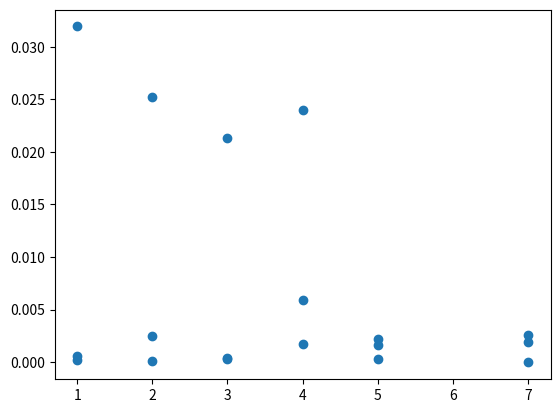

This chart was generated by the following Python code:
# Equations and endpoints to use:
# # 3 Celsius
# #     pH 1
# #         Equation number:  1
# #             0.000853530199166774*x + 0.426076984942952
# #             Corresponding Endpoints:  [  0.         152.45145958 749.98085861 987.5       ]
# #         Equation number:  2
# #             8.52928450718914e-5*x + 0.543195890877581
# #             Corresponding Endpoints:  [  0.         152.45145958 749.98085861 987.5       ]
# #         Equation number:  3
# #             0.82985765963548 - 0.000296932601704575*x
# #             Corresponding Endpoints:  [  0.         152.45145958 749.98085861 987.5       ]
# #     pH 2
# #         Equation number:  1
# #             0.0752958863538189*x + 0.148067059174938
# #             Corresponding Endpoints:  [  0.           2.63825289 220.39365603 987.5       ]
# #         Equation number:  2
# #             0.000492759180432067*x + 0.34541662596639
# #             Corresponding Endpoints:  [  0.           2.63825289 220.39365603 987.5       ]
# #         Equation number:  3
# #             1.41187575949768e-5*x + 0.450905938681309
# #             Corresponding Endpoints:  [  0.           2.63825289 220.39365603 987.5       ]
# #     pH 3
# #         Equation number:  1
# #             0.062560769090003*x + 0.123325756327408
# #             Corresponding Endpoints:  [  0.           2.36087992  65.79364598 987.5       ]
# #         Equation number:  2
# #             0.00132037564343111*x + 0.267906971406785
# #             Corresponding Endpoints:  [  0.           2.36087992  65.79364598 987.5       ]
# #         Equation number:  3
# #             2.26705881367466e-5*x + 0.35328771840422
# #             Corresponding Endpoints:  [  0.           2.36087992  65.79364598 987.5       ]
# #     pH 4
# #         Equation number:  1
# #             0.00473394157077951*x + 0.213352565953123
# #             Corresponding Endpoints:  [  0.          20.45840963 258.42606817 987.5       ]
# #         Equation number:  2
# #             0.000248662675568798*x + 0.305114238911968
# #             Corresponding Endpoints:  [  0.          20.45840963 258.42606817 987.5       ]
# #         Equation number:  3
# #             5.02438543312843e-5*x + 0.356390834734822
# #             Corresponding Endpoints:  [  0.          20.45840963 258.42606817 987.5       ]
# #     pH 5
# #         Equation number:  1
# #             0.000798432466650845*x + 0.254631875208344
# #             Corresponding Endpoints:  [  0.         104.48263045 638.25982861 987.5       ]
# #         Equation number:  2
# #             0.000130966011923322*x + 0.324370526133158
# #             Corresponding Endpoints:  [  0.         104.48263045 638.25982861 987.5       ]
# #         Equation number:  3
# #             5.25384992967079e-6*x + 0.404607549101049
# #             Corresponding Endpoints:  [  0.         104.48263045 638.25982861 987.5       ]
# #     pH 7
# #         Equation number:  1
# #             0.00545197634762841*x + 0.175748997319682
# #             Corresponding Endpoints:  [  0.          20.25484381 570.20916295 987.5       ]
# #         Equation number:  2
# #             0.000173799013138515*x + 0.282657654853302
# #             Corresponding Endpoints:  [  0.          20.25484381 570.20916295 987.5       ]
# #         Equation number:  3
# #             9.19149097124427e-6*x + 0.376518372283522
# #             Corresponding Endpoints:  [  0.          20.25484381 570.20916295 987.5       ]
# # 20 Celsius
# #     pH 1
# #         Equation number:  1
# #             0.0956299482012649*x + 0.229107784330425
# #             Corresponding Endpoints:  [  0.           3.04189806 179.21877226 987.5       ]
# #         Equation number:  2
# #             0.000209537130348797*x + 0.519366947930677
# #             Corresponding Endpoints:  [  0.           3.04189806 179.21877226 987.5       ]
# #         Equation number:  3
# #             0.564301737642803 - 4.11887793598624e-5*x
# #             Corresponding Endpoints:  [  0.           3.04189806 179.21877226 987.5       ]
# #     pH 2
# #         Equation number:  1
# #             0.000422504331995571*x + 0.346900284560039
# #             Corresponding Endpoints:  [  0.         305.85141097 583.18858456 987.5       ]
# #         Equation number:  2
# #             0.502147057107243 - 8.50845395201768e-5*x
# #             Corresponding Endpoints:  [  0.         305.85141097 583.18858456 987.5       ]
# #         Equation number:  3
# #             7.47444003156142e-5*x + 0.408936643912115
# #             Corresponding Endpoints:  [  0.         305.85141097 583.18858456 987.5       ]
# #     pH 3
# #         Equation number:  1
# #             0.00116391571468659*x + 0.30124782840059
# #             Corresponding Endpoints:  [  0.         111.61720481 407.06505673 987.5       ]
# #         Equation number:  2
# #             0.443939079490655 - 0.000114482640953276*x
# #             Corresponding Endpoints:  [  0.         111.61720481 407.06505673 987.5       ]
# #         Equation number:  3
# #             3.24070938389887e-5*x + 0.384145401264362
# #             Corresponding Endpoints:  [  0.         111.61720481 407.06505673 987.5       ]
# #     pH 4
# #         Equation number:  1
# #             0.0173647480083924*x + 0.182768750490314
# #             Corresponding Endpoints:  [  0.           7.56194107 258.53863334 987.5       ]
# #         Equation number:  2
# #             0.000346672800090757*x + 0.311458432305959
# #             Corresponding Endpoints:  [  0.           7.56194107 258.53863334 987.5       ]
# #         Equation number:  3
# #             2.92174616361089e-5*x + 0.393532901657115
# #             Corresponding Endpoints:  [  0.           7.56194107 258.53863334 987.5       ]
# #     pH 5
# #         Equation number:  1
# #             0.00444417886916033*x + 0.227623134751612
# #             Corresponding Endpoints:  [  0.          24.93504133 196.06770048 987.5       ]
# #         Equation number:  2
# #             0.000285862970991852*x + 0.331310913529906
# #             Corresponding Endpoints:  [  0.          24.93504133 196.06770048 987.5       ]
# #         Equation number:  3
# #             4.21711758730446e-5*x + 0.379091003424385
# #             Corresponding Endpoints:  [  0.          24.93504133 196.06770048 987.5       ]
# #     pH 7
# #         Equation number:  1
# #             0.00727309858736848*x + 0.201743935500405
# #             Corresponding Endpoints:  [  0.          15.24806951 263.0883423  987.5       ]
# #         Equation number:  2
# #             0.00027591562380227*x + 0.308437467729373
# #             Corresponding Endpoints:  [  0.          15.24806951 263.0883423  987.5       ]
# #         Equation number:  3
# #             0.000101340791782341*x + 0.35436607089345
# #             Corresponding Endpoints:  [  0.          15.24806951 263.0883423  987.5       ]
# # 37 Celsius
# #     pH 1
# #         Equation number:  1
# #             0.00148308753696875*x + 0.430334636606579
# #             Corresponding Endpoints:  [  0.          91.6812939  629.01263753 987.5       ]
# #         Equation number:  2
# #             0.00011923715355055*x + 0.555374204440175
# #             Corresponding Endpoints:  [  0.          91.6812939  629.01263753 987.5       ]
# #         Equation number:  3
# #             0.631353744965826 - 1.55460164195807e-6*x
# #             Corresponding Endpoints:  [  0.          91.6812939  629.01263753 987.5       ]
# #     pH 2
# #         Equation number:  1
# #             0.00728047029652998*x + 0.306798234581873
# #             Corresponding Endpoints:  [  0.          43.43220825 335.95723324 987.5       ]
# #         Equation number:  2
# #             0.000158076743318985*x + 0.616139514611609
# #             Corresponding Endpoints:  [  0.          43.43220825 335.95723324 987.5       ]
# #         Equation number:  3
# #             0.704051873040321 - 0.000103600487385182*x
# #             Corresponding Endpoints:  [  0.          43.43220825 335.95723324 987.5       ]
# #     pH 3
# #         Equation number:  1
# #             0.000744757152577369*x + 0.326540820514731
# #             Corresponding Endpoints:  [  0.         181.27228391 457.47206335 987.5       ]
# #         Equation number:  2
# #             0.000132229499972555*x + 0.437575107058416
# #             Corresponding Endpoints:  [  0.         181.27228391 457.47206335 987.5       ]
# #         Equation number:  3
# #             0.513741088639135 - 3.42636865671021e-5*x
# #             Corresponding Endpoints:  [  0.         181.27228391 457.47206335 987.5       ]
# #     pH 4
# #         Equation number:  1
# #             0.0708762214888504*x + 0.148672300970755
# #             Corresponding Endpoints:  [  0.           2.53649372  82.33472906 987.5       ]
# #         Equation number:  2
# #             0.00101461063426513*x + 0.325875838344744
# #             Corresponding Endpoints:  [  0.           2.53649372  82.33472906 987.5       ]
# #         Equation number:  3
# #             7.55825923702547e-5*x + 0.403190457752187
# #             Corresponding Endpoints:  [  0.           2.53649372  82.33472906 987.5       ]
# #     pH 5
# #         Equation number:  1
# #             0.00603025641658366*x + 0.251482007891658
# #             Corresponding Endpoints:  [  0.          20.05170987 120.89316121 987.5       ]
# #         Equation number:  2
# #             0.000490408979935793*x + 0.362565421441524
# #             Corresponding Endpoints:  [  0.          20.05170987 120.89316121 987.5       ]
# #         Equation number:  3
# #             8.71155295754046e-5*x + 0.411320841552457
# #             Corresponding Endpoints:  [  0.          20.05170987 120.89316121 987.5       ]
# #     pH 7
# #         Equation number:  1
# #             0.000233127398363986*x + 0.300160050641799
# #             Corresponding Endpoints:  [  0.         501.14847268 909.72701689 987.5       ]
# #         Equation number:  2
# #             0.000338058541196367*x + 0.247573968674407
# #             Corresponding Endpoints:  [  0.         501.14847268 909.72701689 987.5       ]
# #         Equation number:  3
# #             1.17165118686842 - 0.000677715642751363*x
# #             Corresponding Endpoints:  [  0.         501.14847268 909.72701689 987.5       ]
# plot showing all equations from x = 0 to x = 550, not following defined endpoints
import matplotlib.pyplot as plt
import pandas as pd
import numpy as np
# x = np.linspace(0, 550, 100)
# y = 0.000853530199166774*x # + 0.426076984942952
# a = (8.52928450718914*(10**-5))*x #+ 0.543195890877581
# b = -0.000296932601704575*x # + 0.82985765963548 
# c = 0.0752958863538189*x # + 0.148067059174938
# d = 0.000492759180432067*x # + 0.34541662596639
# e = (1.41187575949768*(10**-5))*x # + 0.450905938681309
# f = 0.062560769090003*x # + 0.123325756327408
# g = 0.00132037564343111*x # + 0.267906971406785
# h = (2.26705881367466*(10**-5))*x # + 0.35328771840422
# i = 0.00473394157077951*x # + 0.213352565953123
# j = 0.000248662675568798*x # + 0.305114238911968
# k = (5.02438543312843*(10**-5))*x # + 0.356390834734822
# l = 0.000798432466650845*x # + 0.254631875208344
# m = 0.000130966011923322*x # + 0.324370526133158
# n = (5.25384992967079*(10**-6))*x # + 0.404607549101049
# o = 0.00545197634762841*x # + 0.175748997319682
# p = 0.000173799013138515*x # + 0.282657654853302
# q = (9.19149097124427*(10**-6))*x # + 0.376518372283522
# r = 0.0956299482012649*x # + 0.229107784330425
# s = 0.000209537130348797*x # + 0.519366947930677
# t = -(4.11887793598624*(10**-5))*x # + 0.564301737642803 
# u = 0.000422504331995571*x # + 0.346900284560039
# v = -(8.50845395201768*(10**-5))*x # + 0.502147057107243 
# w = (7.47444003156142*(10**-5))*x # + 0.408936643912115
# z = 0.00116391571468659*x # + 0.30124782840059
# a1 = -0.000114482640953276*x # + 0.443939079490655 
# b1 = (3.24070938389887*(10**-5))*x # + 0.384145401264362
# c1 = 0.0173647480083924*x # + 0.182768750490314
# d1 = 0.000346672800090757*x # + 0.311458432305959
# e1 = (2.92174616361089*(10**-5))*x # + 0.393532901657115
# f1 = 0.00444417886916033*x # + 0.227623134751612
# g1 = 0.000285862970991852*x # + 0.331310913529906
# h1 = (4.21711758730446*(10**-5))*x # + 0.379091003424385
# i1 = 0.00727309858736848*x # + 0.201743935500405
# j1 = 0.00027591562380227*x # + 0.308437467729373
# k1 = 0.000101340791782341*x # + 0.35436607089345
# l1 = 0.00148308753696875*x # + 0.430334636606579
# m1 = 0.00011923715355055*x # + 0.555374204440175
# n1 = -(1.55460164195807*(10**-6))*x # + 0.631353744965826
# o1 = 0.00728047029652998*x # + 0.306798234581873
# p1 = 0.000158076743318985*x # + 0.616139514611609
# q1 = -0.000103600487385182*x # + 0.704051873040321
# r1 = 0.000744757152577369*x # + 0.326540820514731
# s1 = 0.000132229499972555*x # + 0.437575107058416
# t1 = -(3.42636865671021*(10**-5))*x # + 0.513741088639135 
# u1 = 0.0708762214888504*x # + 0.148672300970755
# v1 = 0.00101461063426513*x # + 0.325875838344744
# w1 = (7.55825923702547*(10**-5))*x # + 0.403190457752187
# z1 = 0.00603025641658366*x # + 0.251482007891658
# a2 = 0.000490408979935793*x # + 0.362565421441524
# b2 = (8.71155295754046*(10**-5))*x # + 0.411320841552457
# c2 = 0.000233127398363986*x # + 0.300160050641799
# d2 = 0.000338058541196367*x # + 0.247573968674407
# e2 =  -0.000677715642751363*x # + 1.17165118686842
# fig, (ax1, ax2, ax3, ax4, ax5, ax6, ax7, ax8, ax9, ax10, ax11, ax12, ax13, ax14, ax15, ax16, ax17, ax18) = plt.subplots(18)
# # Plot 3 piecewise functions per graph
# ax1.plot(x, y)
# ax1.plot(x, a)
# ax1.plot(x, b)
# ax2.plot(x, c)
# ax2.plot(x, d)
# ax2.plot(x, e)
# ax3.plot(x, f)
# ax3.plot(x, g)
# ax3.plot(x, h)
# ax4.plot(x, i)
# ax4.plot(x, j)
# ax4.plot(x, k)
# ax5.plot(x, l)
# ax5.plot(x, m)
# ax5.plot(x, n)
# ax6.plot(x, o)
# ax6.plot(x, p)
# ax6.plot(x, q)
# ax7.plot(x, r)
# ax7.plot(x, s)
# ax7.plot(x, t)
# ax8.plot(x, u)
# ax8.plot(x, v)
# ax8.plot(x, w)
# ax9.plot(x, z)
# ax9.plot(x, a1)
# ax9.plot(x, b1)
# ax10.plot(x, c1)
# ax10.plot(x, d1)
# ax10.plot(x, e1)
# ax11.plot(x, f1)
# ax11.plot(x, g1)
# ax11.plot(x, h1)
# ax12.plot(x, i1)
# ax12.plot(x, j1)
# ax12.plot(x, k1)
# ax13.plot(x, l1)
# ax13.plot(x, m1)
# ax13.plot(x, n1)
# ax14.plot(x, o1)
# ax14.plot(x, p1)
# ax14.plot(x, q1)
# ax15.plot(x, r1)
# ax15.plot(x, s1)
# ax15.plot(x, t1)
# ax16.plot(x, u1)
# ax16.plot(x, v1)
# ax16.plot(x, w1)
# ax17.plot(x, z1)
# ax17.plot(x, a2)
# ax17.plot(x, b2)
# ax18.plot(x, c2)
# ax18.plot(x, d2)
# ax18.plot(x, e2)
# plt.show()

# Plot with x-axis pHs y-axis slopes
slopes = np.array([0.000853530199166774, (8.52928450718914*(10**-5)), -0.000296932601704575, 0.0752958863538189, 0.000492759180432067, (1.41187575949768*(10**-5)), 0.062560769090003, 0.00132037564343111, (2.26705881367466*(10**-5)), 0.00473394157077951, 0.000248662675568798, (5.02438543312843*(10**-5)), 0.000798432466650845, 0.000130966011923322, (5.25384992967079*(10**-6)), 0.00545197634762841, 0.000173799013138515, (9.19149097124427*(10**-6)), 0.0956299482012649, 0.000209537130348797, -(4.11887793598624*(10**-5)), 0.000422504331995571, -(8.50845395201768*(10**-5)), (7.47444003156142*(10**-5)), 0.00116391571468659, -0.000114482640953276, (3.24070938389887*(10**-5)), 0.0173647480083924, 0.000346672800090757, (2.92174616361089*(10**-5)), 0.00444417886916033, 0.000285862970991852, (4.21711758730446*(10**-5)), 0.00727309858736848, 0.00027591562380227, 0.000101340791782341, 0.00148308753696875, 0.00011923715355055, -(1.55460164195807*(10**-6)), 0.00728047029652998, 0.000158076743318985, -0.000103600487385182, 0.000744757152577369, 0.000132229499972555, -(3.42636865671021*(10**-5)), 0.0708762214888504, 0.00101461063426513, (7.55825923702547*(10**-5)), 0.00603025641658366, 0.000490408979935793, (8.71155295754046*(10**-5)), 0.000233127398363986, 0.000338058541196367, -0.000677715642751363])
averagedSlopesOfSamePH = np.average(slopes.reshape(-1, 3), axis = 1)
print(averagedSlopesOfSamePH)
pHs = [1, 1, 1, 2, 2, 2, 3, 3, 3, 4, 4, 4, 5, 5, 5, 7, 7, 7, 1, 1, 1, 2, 2, 2, 3, 3, 3, 4, 4, 4, 5, 5, 5, 7, 7, 7, 1, 1, 1, 2, 2, 2, 3, 3, 3, 4, 4, 4, 5, 5, 5, 7, 7, 7]
pHsForAveragedSlopes = [1, 2, 3, 4, 5, 7, 1, 2, 3, 4, 5, 7, 1, 2, 3, 4, 5, 7]
temps = [3, 3, 3, 3, 3, 3, 3, 3, 3, 3, 3, 3, 3, 3, 3, 3, 3, 3, 20, 20, 20, 20, 20, 20, 20, 20, 20, 20, 20, 20, 20, 20, 20, 20, 20, 20, 37, 37, 37, 37, 37, 37, 37, 37, 37, 37, 37, 37, 37, 37, 37, 37, 37, 37]
plt.scatter([pHsForAveragedSlopes], [averagedSlopesOfSamePH])
plt.show()
